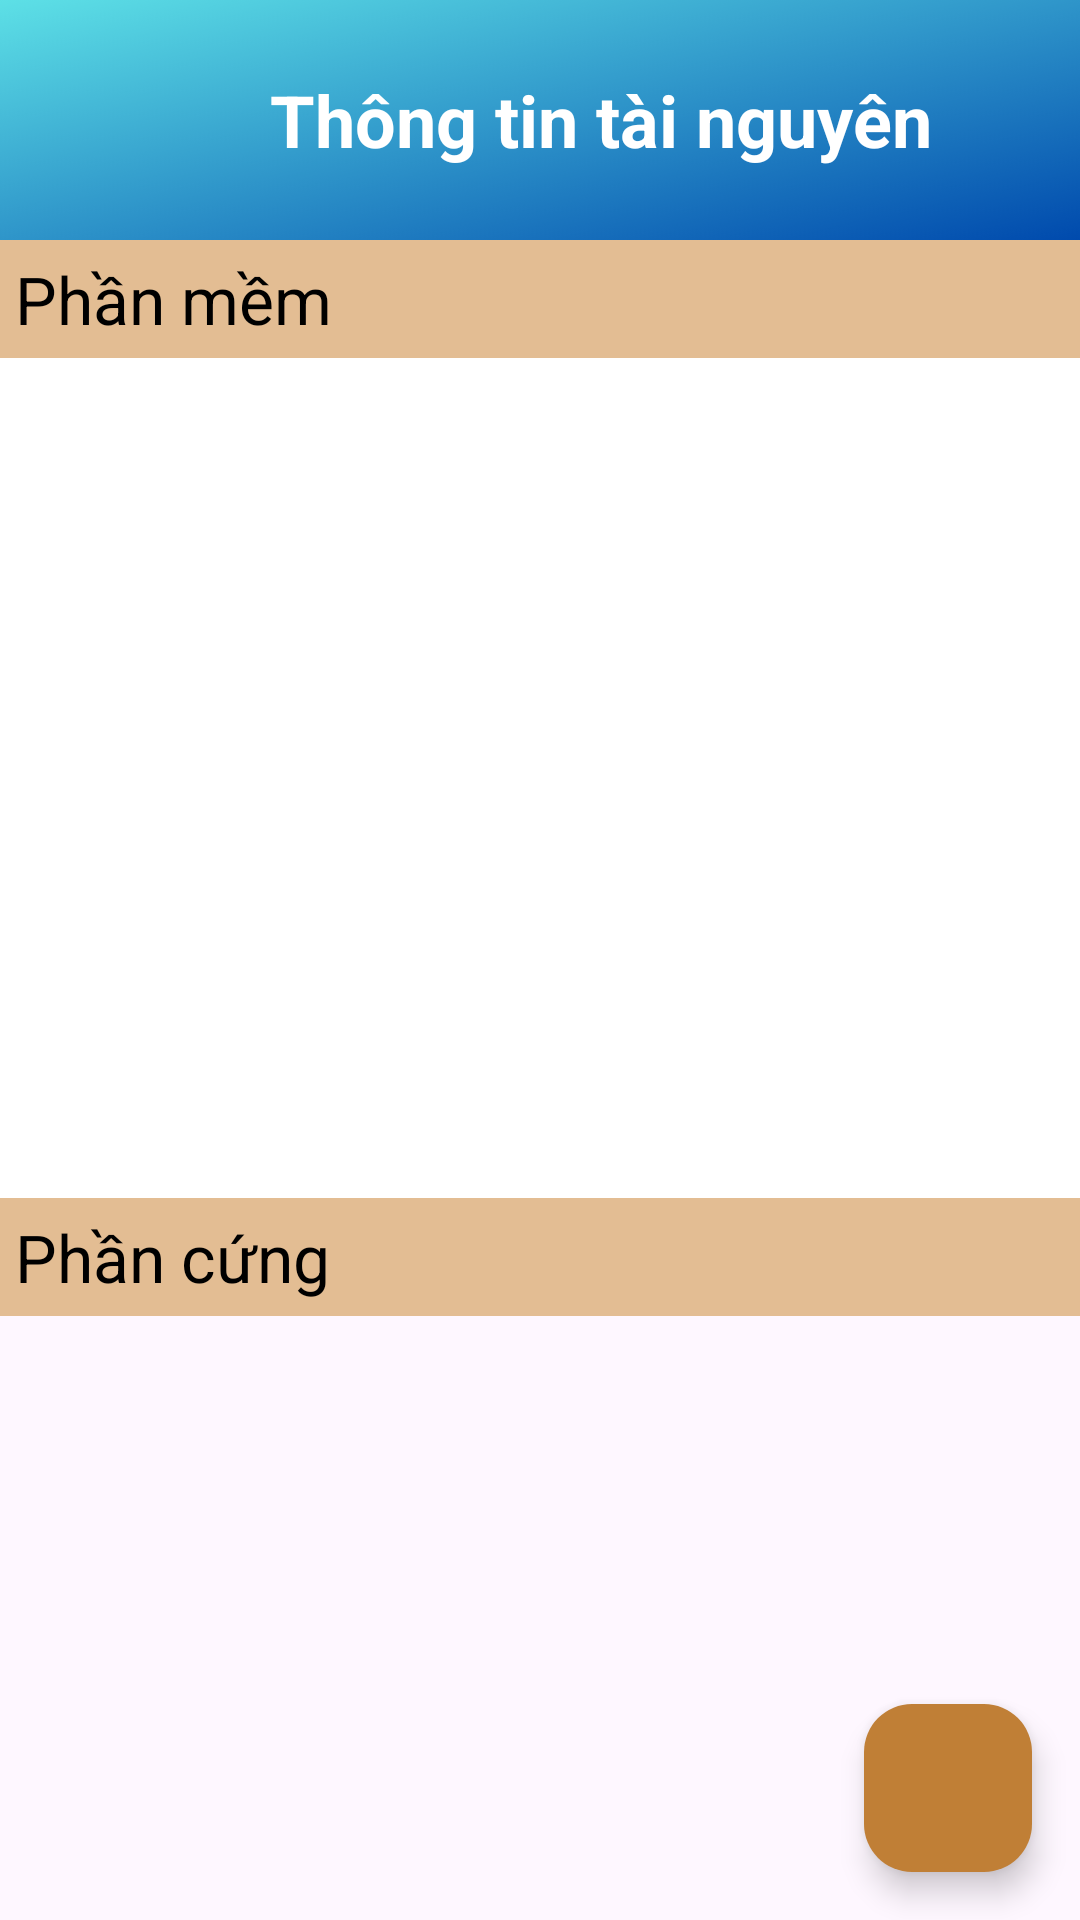

Here is an Android app screen rendered from its layout file. Give the layout XML and the strings, colors and styles it references.
<!-- AndroidManifest.xml: application theme Theme.IEM -->
<!-- res/layout/activity_resource_image_button.xml -->
<?xml version="1.0" encoding="utf-8"?>
<androidx.coordinatorlayout.widget.CoordinatorLayout xmlns:android="http://schemas.android.com/apk/res/android"
    xmlns:app="http://schemas.android.com/apk/res-auto"
    xmlns:tools="http://schemas.android.com/tools"
    android:layout_width="match_parent"
    android:layout_height="match_parent"
    tools:context=".ImageButton_Home_Admin.Resource_ImageButton">

    <androidx.constraintlayout.widget.ConstraintLayout
        android:id="@+id/resource_imagebutton"
        android:layout_width="match_parent"
        android:layout_height="match_parent">

        <LinearLayout
            android:layout_width="match_parent"
            android:layout_height="match_parent"
            android:orientation="vertical">

            <LinearLayout
                android:orientation="horizontal"
                android:layout_width="match_parent"
                android:layout_height="80dp"
                android:background="@drawable/backround">

                <ImageButton
                    android:id="@+id/backButton"
                    android:contentDescription="Back to home"
                    android:src="@drawable/back_ic"
                    android:scaleType="fitCenter"
                    android:layout_width="30dp"
                    android:layout_height="30dp"
                    android:background="@android:color/transparent"
                    android:layout_marginStart="10dp"
                    android:layout_gravity="center" />
                <TextView
                    android:layout_width="match_parent"
                    android:layout_height="wrap_content"
                    android:text="Thông tin tài nguyên"
                    android:textColor="@color/white"
                    android:textStyle="bold"
                    android:textSize="24sp"
                    android:gravity="center"
                    android:layout_gravity="center" />
            </LinearLayout>

            <LinearLayout
                android:orientation="vertical"
                android:layout_width="match_parent"
                android:layout_height="wrap_content">

                <TextView
                    android:layout_width="match_parent"
                    android:layout_height="wrap_content"
                    android:text="Phần mềm"
                    android:background="@color/imageButton"
                    android:padding="5dp"
                    android:textColor="@color/black"
                    android:textSize="22sp" />

                <androidx.recyclerview.widget.RecyclerView
                    android:id="@+id/recyclerView_software"
                    android:background="@color/white"
                    android:layout_width="match_parent"
                    android:layout_height="280dp"
                    tools:listitem="@layout/list_software" />
            </LinearLayout>

            <LinearLayout
                android:orientation="vertical"
                android:layout_width="match_parent"
                android:layout_height="wrap_content">

                <TextView
                    android:layout_width="match_parent"
                    android:layout_height="wrap_content"
                    android:text="Phần cứng"
                    android:background="@color/imageButton"
                    android:padding="5dp"
                    android:textColor="@color/black"
                    android:textSize="22sp" />

                <androidx.recyclerview.widget.RecyclerView
                    android:id="@+id/recyclerView_hardware"
                    android:background="@color/white"
                    android:layout_width="match_parent"
                    android:layout_height="wrap_content"
                    tools:listitem="@layout/list_hardware" />
            </LinearLayout>

        </LinearLayout>

    </androidx.constraintlayout.widget.ConstraintLayout>

    <com.google.android.material.floatingactionbutton.FloatingActionButton
        android:id="@+id/fab"
        android:layout_width="wrap_content"
        android:layout_height="wrap_content"
        android:layout_gravity="bottom|end"
        android:layout_margin="16dp"
        android:backgroundTint="@color/buttonColor"
        android:contentDescription="Add Resource"
        app:srcCompat="@drawable/add_fab"
        android:scaleType="fitCenter"/>
</androidx.coordinatorlayout.widget.CoordinatorLayout>
<!-- res/layout/list_software.xml (included above) -->
<?xml version="1.0" encoding="utf-8"?>
<LinearLayout
    xmlns:android="http://schemas.android.com/apk/res/android"
    android:layout_width="match_parent"
    android:layout_height="wrap_content"
    android:orientation="vertical"
    android:padding="16dp"
    android:background="?attr/selectableItemBackground">

    <LinearLayout
        android:layout_width="match_parent"
        android:layout_height="match_parent"
        android:background="@drawable/edittext_border"
        android:padding="5dp"
        android:backgroundTint="@color/lightblue"
        android:orientation="horizontal">

        <ImageView
            android:id="@+id/icon_software"
            android:layout_width="70dp"
            android:layout_height="70dp"
            android:layout_margin="10dp"
            android:layout_gravity="center_vertical"
            android:src="@drawable/software_ic" />

        <LinearLayout
            android:layout_width="0dp"
            android:layout_height="wrap_content"
            android:layout_weight="1"
            android:orientation="vertical"
            android:paddingStart="16dp"
            android:gravity="center_vertical">

            <Button
                android:id="@+id/name_resource"
                android:layout_width="wrap_content"
                android:layout_height="wrap_content"
                android:backgroundTint="@android:color/transparent"
                android:text="Tên tài nguyên"
                android:textColor="@color/black"
                android:textStyle="bold"
                android:textSize="16sp" />

            <LinearLayout
                android:orientation="horizontal"
                android:layout_width="match_parent"
                android:layout_height="wrap_content">

                <TextView
                    android:layout_width="wrap_content"
                    android:layout_height="wrap_content"
                    android:textColor="@color/black"
                    android:text="Mã tài nguyên: "
                    android:textSize="14sp" />

                <TextView
                    android:id="@+id/id_software"
                    android:layout_width="wrap_content"
                    android:layout_height="wrap_content"
                    android:textColor="@color/black"
                    android:text="id"
                    android:textSize="14sp" />
            </LinearLayout>

            <LinearLayout
                android:orientation="horizontal"
                android:layout_width="match_parent"
                android:layout_height="wrap_content">

                <TextView
                    android:layout_width="wrap_content"
                    android:layout_height="wrap_content"
                    android:textColor="@color/black"
                    android:text="Số lượng: "
                    android:textSize="14sp" />

                <TextView
                    android:id="@+id/num_software"
                    android:layout_width="wrap_content"
                    android:layout_height="wrap_content"
                    android:textColor="@color/black"
                    android:text="giá trị"
                    android:textSize="14sp" />
            </LinearLayout>



        </LinearLayout>
    </LinearLayout>

</LinearLayout>
<!-- res/layout/list_hardware.xml (included above) -->
<?xml version="1.0" encoding="utf-8"?>
<LinearLayout xmlns:android="http://schemas.android.com/apk/res/android"
    android:orientation="vertical"
    android:padding="16dp"
    android:layout_width="match_parent"
    android:background="?attr/selectableItemBackground"
    android:layout_height="wrap_content">

    <LinearLayout
        android:layout_width="match_parent"
        android:layout_height="match_parent"
        android:background="@drawable/edittext_border"
        android:padding="5dp"
        android:backgroundTint="@color/skin"
        android:orientation="horizontal">

        <ImageView
            android:id="@+id/icon_hardware"
            android:layout_width="70dp"
            android:layout_height="70dp"
            android:layout_margin="10dp"
            android:layout_gravity="center_vertical"
            android:src="@drawable/hardware_ic" />

        <LinearLayout
            android:layout_width="0dp"
            android:layout_height="wrap_content"
            android:layout_weight="1"
            android:orientation="vertical"
            android:paddingStart="16dp"
            android:gravity="center_vertical">

            <Button
                android:id="@+id/name_resource"
                android:layout_width="wrap_content"
                android:layout_height="wrap_content"
                android:backgroundTint="@android:color/transparent"
                android:text="Tên tài nguyên"
                android:textColor="@color/black"
                android:textStyle="bold"
                android:textSize="16sp" />
            <LinearLayout
                android:orientation="horizontal"
                android:layout_width="match_parent"
                android:layout_height="wrap_content">

                <TextView
                    android:layout_width="wrap_content"
                    android:layout_height="wrap_content"
                    android:textColor="@color/black"
                    android:text="Mã tài nguyên: "
                    android:textSize="14sp" />

                <TextView
                    android:id="@+id/id_hardware"
                    android:layout_width="wrap_content"
                    android:layout_height="wrap_content"
                    android:textColor="@color/black"
                    android:text="id"
                    android:textSize="14sp" />
            </LinearLayout>
            <LinearLayout
                android:orientation="horizontal"
                android:layout_width="match_parent"
                android:layout_height="wrap_content">

                <TextView
                    android:layout_width="wrap_content"
                    android:layout_height="wrap_content"
                    android:textColor="@color/black"
                    android:text="Số lượng: "
                    android:textSize="14sp" />

                <TextView
                    android:id="@+id/num_hardware"
                    android:layout_width="wrap_content"
                    android:layout_height="wrap_content"
                    android:textColor="@color/black"
                    android:text="giá trị"
                    android:textSize="14sp" />
            </LinearLayout>

        </LinearLayout>
    </LinearLayout>


</LinearLayout>
<!-- resources referenced by this layout -->
<resources>
  <color name="black">#FF000000</color>
  <color name="buttonColor">#c07f36</color>
  <color name="imageButton">#E3BD93</color>
  <color name="lightblue">#6AC6EA</color>
  <color name="skin">#FFECB3</color>
  <color name="white">#FFFFFFFF</color>
  <!-- drawable backround: png bitmap (drawable, 13389 bytes) -->
  <!-- drawable edittext_border (drawable) -->
  <?xml version="1.0" encoding="utf-8"?>
  <shape xmlns:android="http://schemas.android.com/apk/res/android">
      <solid android:color="@android:color/white" />
      <stroke
          android:width="2dp"
          android:color="@color/black" />
      <corners android:radius="10dp" />
      <padding
          android:left="10dp"
          android:right="10dp"
          android:top="5dp"
          android:bottom="5dp"/>
  </shape>
  <style name="Theme.IEM" parent="Base.Theme.IEM" />
  <style name="Base.Theme.IEM" parent="Theme.Material3.DayNight.NoActionBar">
          
          
      </style>
</resources>
